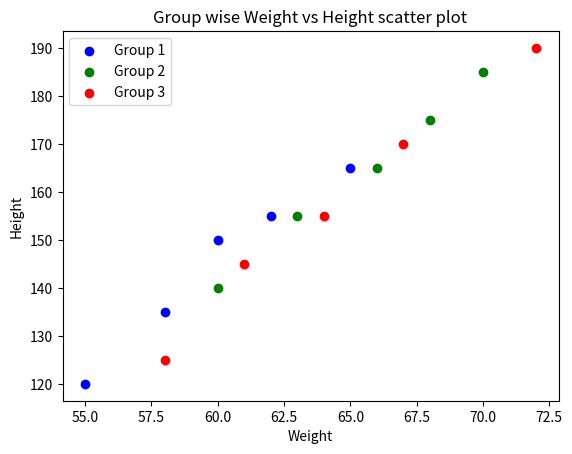

This figure's Python source:
#36
import matplotlib.pyplot as plt

# Data for three groups
weight_group1 = [55, 58, 60, 62, 65]
height_group1 = [120, 135, 150, 155, 165]

weight_group2 = [60, 63, 66, 68, 70]
height_group2 = [140, 155, 165, 175, 185]

weight_group3 = [58, 61, 64, 67, 72]
height_group3 = [125, 145, 155, 170, 190]

# Scatter plots
plt.scatter(weight_group1, height_group1, color='blue', label='Group 1')
plt.scatter(weight_group2, height_group2, color='green', label='Group 2')
plt.scatter(weight_group3, height_group3, color='red', label='Group 3')

# Labels and title
plt.xlabel("Weight")
plt.ylabel("Height")
plt.title("Group wise Weight vs Height scatter plot")
plt.legend()

# Display plot
plt.show()
